Run: headless pygame with SDL's dummy video driver; simulated clock (each Clock.tick advances the game by its frame time, no real sleeping); random seed 0; keys injected as events and as key.get_pressed() state; no mouse input.
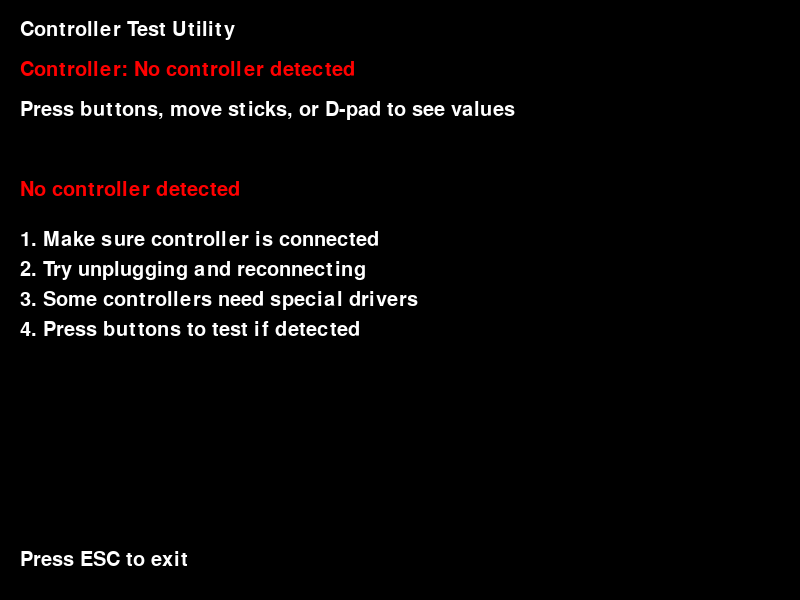
Frame 1 of 4 · flips 1–60 · no input
Frame 2 of 4 · flips 61–180 · tapped SPACE, RETURN · held RIGHT (→), D · screen unchanged from frame 1, image omitted
Frame 3 of 4 · flips 181–300 · held DOWN (↓), S · screen unchanged from frame 2, image omitted
Frame 4 of 4 · flips 301–420 · held LEFT (←), A, UP (↑), W · screen unchanged from frame 3, image omitted

The pygame program that drew these frames:

'''
Switch Pro Controller Test Utility

This script helps diagnose controller issues with PyGame by showing real-time
button presses and axis values.

Run this standalone to test your controller before playing the game.
'''

import pygame as pg
import sys
import os
import time

# Initialize pygame
pg.init()
pg.joystick.init()

# Setup display
screen = pg.display.set_mode((800, 600))
pg.display.set_caption('Controller Test Utility')
clock = pg.time.Clock()
font = pg.font.Font(None, 30)

def main():
    # Colors
    BLACK = (0, 0, 0)
    WHITE = (255, 255, 255)
    GREEN = (0, 255, 0)
    RED = (255, 0, 0)
    BLUE = (0, 0, 255)
    
    # Controller state
    controller_found = False
    joystick = None
    controller_name = "No controller detected"
    axes_values = []
    button_states = []
    hat_states = []
    
    # Initialize
    print("=== Controller Test Utility ===")
    print("This utility will help diagnose controller issues")
    print("Press any controller button to see its index")
    print("Press ESC or close the window to exit")
    print()
    
    # Wait for controller recognition
    time.sleep(0.5)
    
    # Try to initialize joystick
    if pg.joystick.get_count() > 0:
        try:
            joystick = pg.joystick.Joystick(0)
            joystick.init()
            controller_name = joystick.get_name()
            num_axes = joystick.get_numaxes()
            num_buttons = joystick.get_numbuttons()
            num_hats = joystick.get_numhats()
            
            # Initialize state arrays
            axes_values = [0.0] * num_axes
            button_states = [False] * num_buttons
            hat_states = [(0, 0)] * num_hats
            
            controller_found = True
            print(f"Controller detected: {controller_name}")
            print(f"Axes: {num_axes}, Buttons: {num_buttons}, Hats: {num_hats}")
        except Exception as e:
            print(f"Error initializing controller: {e}")
    else:
        print("No controllers detected.")
        print("Please connect a controller and restart this utility.")
    
    # Main loop
    running = True
    
    # For reinitialization if controller is connected mid-session
    last_check = time.time()
    
    while running:
        # Handle events
        for event in pg.event.get():
            if event.type == pg.QUIT:
                running = False
            elif event.type == pg.KEYDOWN:
                if event.key == pg.K_ESCAPE:
                    running = False
            
            # Log controller events
            if event.type == pg.JOYBUTTONDOWN:
                print(f"Button pressed: {event.button}")
            elif event.type == pg.JOYHATMOTION:
                print(f"Hat {event.hat} value: {event.value}")
            elif event.type == pg.JOYAXISMOTION:
                # Only log significant axis changes to avoid spam
                if abs(event.value) > 0.5:
                    print(f"Axis {event.axis} value: {event.value:.2f}")
        
        # Periodically check for controller connection
        current_time = time.time()
        if current_time - last_check > 2.0:  # Check every 2 seconds
            last_check = current_time
            
            # If no controller, try to find one
            if not controller_found and pg.joystick.get_count() > 0:
                try:
                    pg.joystick.quit()
                    pg.joystick.init()
                    joystick = pg.joystick.Joystick(0)
                    joystick.init()
                    controller_name = joystick.get_name()
                    num_axes = joystick.get_numaxes()
                    num_buttons = joystick.get_numbuttons()
                    num_hats = joystick.get_numhats()
                    
                    # Initialize state arrays
                    axes_values = [0.0] * num_axes
                    button_states = [False] * num_buttons
                    hat_states = [(0, 0)] * num_hats
                    
                    controller_found = True
                    print(f"Controller connected: {controller_name}")
                except Exception as e:
                    print(f"Error detecting new controller: {e}")
            
            # If controller was disconnected, log it
            elif controller_found and pg.joystick.get_count() == 0:
                print("Controller disconnected")
                controller_found = False
                joystick = None
        
        # Update controller state if connected
        if controller_found and joystick:
            try:
                # Read axis values
                for i in range(joystick.get_numaxes()):
                    axes_values[i] = joystick.get_axis(i)
                
                # Read button states
                for i in range(joystick.get_numbuttons()):
                    button_states[i] = joystick.get_button(i)
                
                # Read hat states
                for i in range(joystick.get_numhats()):
                    hat_states[i] = joystick.get_hat(i)
            except Exception as e:
                print(f"Error reading controller: {e}")
                controller_found = False
                joystick = None
        
        # Clear screen
        screen.fill(BLACK)
        
        # Draw controller info
        title_text = font.render("Controller Test Utility", True, WHITE)
        screen.blit(title_text, (20, 20))
        
        controller_text = font.render(f"Controller: {controller_name}", True, 
                                     GREEN if controller_found else RED)
        screen.blit(controller_text, (20, 60))
        
        instruction_text = font.render("Press buttons, move sticks, or D-pad to see values", True, WHITE)
        screen.blit(instruction_text, (20, 100))
        
        # Draw button states
        if controller_found:
            # Draw button states
            button_title = font.render("Button States:", True, WHITE)
            screen.blit(button_title, (20, 150))
            
            for i, state in enumerate(button_states):
                color = GREEN if state else WHITE
                button_text = font.render(f"Button {i}: {'PRESSED' if state else 'Released'}", True, color)
                screen.blit(button_text, (20, 180 + i * 30))
            
            # Draw axis values
            axis_title = font.render("Axis Values:", True, WHITE)
            screen.blit(axis_title, (300, 150))
            
            for i, value in enumerate(axes_values):
                # Determine color based on value for visual feedback
                if abs(value) < 0.1:
                    color = WHITE  # Neutral
                elif value > 0:
                    color = GREEN  # Positive
                else:
                    color = RED    # Negative
                
                axis_text = font.render(f"Axis {i}: {value:+.2f}", True, color)
                screen.blit(axis_text, (300, 180 + i * 30))
            
            # Draw hat (D-pad) states
            hat_title = font.render("Hat (D-pad) Values:", True, WHITE)
            screen.blit(hat_title, (550, 150))
            
            for i, value in enumerate(hat_states):
                hat_text = font.render(f"Hat {i}: {value}", True, 
                                      BLUE if value != (0, 0) else WHITE)
                screen.blit(hat_text, (550, 180 + i * 30))
        else:
            not_found = font.render("No controller detected", True, RED)
            screen.blit(not_found, (20, 180))
            
            help_text1 = font.render("1. Make sure controller is connected", True, WHITE)
            help_text2 = font.render("2. Try unplugging and reconnecting", True, WHITE)
            help_text3 = font.render("3. Some controllers need special drivers", True, WHITE)
            help_text4 = font.render("4. Press buttons to test if detected", True, WHITE)
            
            screen.blit(help_text1, (20, 230))
            screen.blit(help_text2, (20, 260))
            screen.blit(help_text3, (20, 290))
            screen.blit(help_text4, (20, 320))
        
        # Draw exit instruction
        exit_text = font.render("Press ESC to exit", True, WHITE)
        screen.blit(exit_text, (20, 550))
        
        # Update display
        pg.display.flip()
        clock.tick(30)
    
    # Clean up
    pg.quit()
    sys.exit()

if __name__ == "__main__":
    main() 
